Dataset: UseSteeringWheel-ImageProcessing-DeepLearning-HandGesture (GitHub, bilge97/UseSteeringWheel-ImageProcessing-DeepLearning-HandGesture). Classes: left, right, stop.

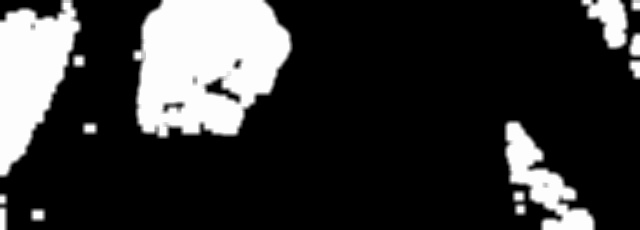
Label: left

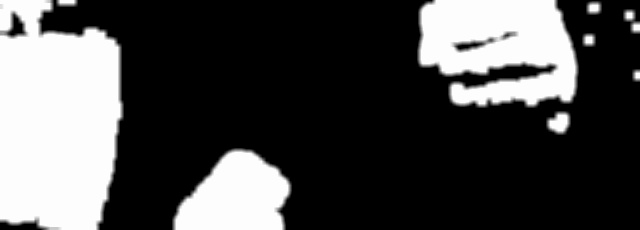
Label: right

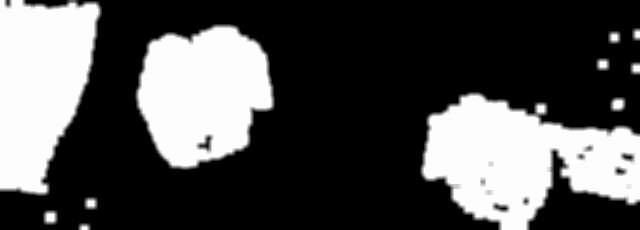
Label: left

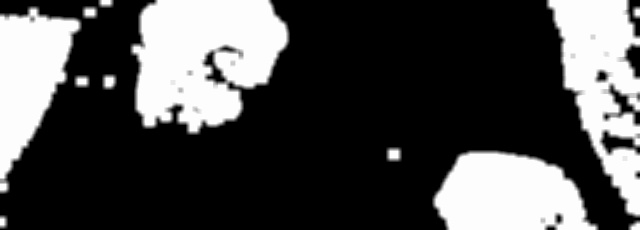
Label: left

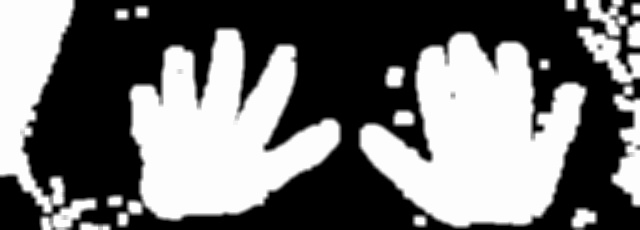
Label: stop

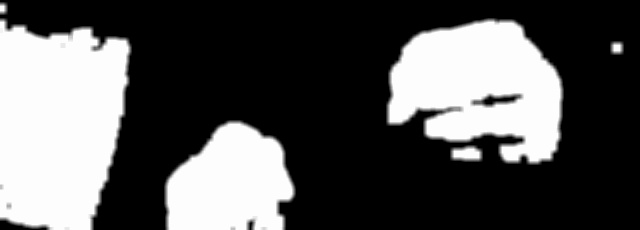
Label: right
